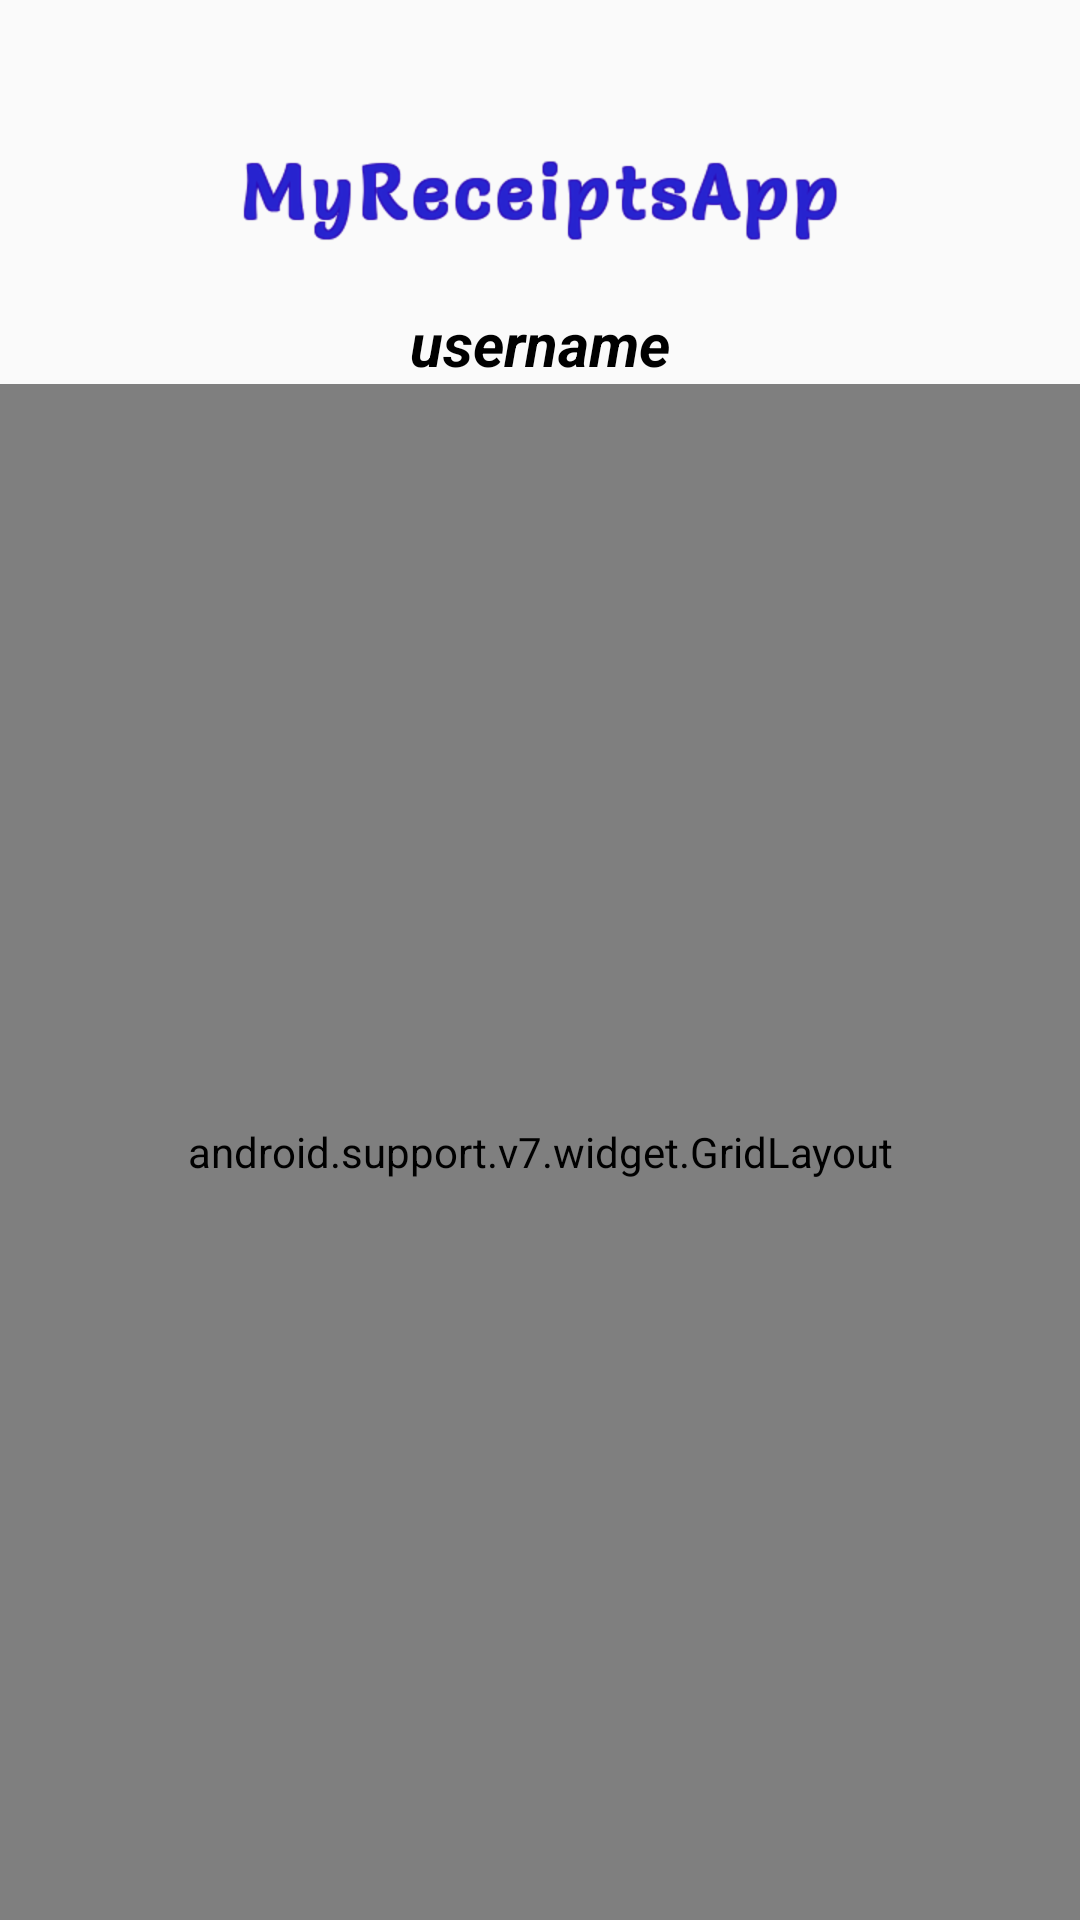

The Android layout XML behind this screen, and the referenced resources:
<!-- AndroidManifest.xml: application theme AppTheme -->
<!-- res/layout/activity_main.xml -->
<?xml version="1.0" encoding="utf-8"?>
<LinearLayout xmlns:android="http://schemas.android.com/apk/res/android"
    xmlns:app="http://schemas.android.com/apk/res-auto"
    xmlns:tools="http://schemas.android.com/tools"
    android:layout_width="match_parent"
    android:layout_height="match_parent"
    android:orientation="vertical"
    android:weightSum="10"
    tools:context="com.example.user.receipts.MainActivity">

    <RelativeLayout
        android:layout_weight="2"
        android:layout_width="match_parent"
        android:layout_height="0dp">

        <ImageView
            android:layout_width="wrap_content"
            android:layout_height="wrap_content"
            android:layout_centerInParent="true"
            android:layout_gravity="center_horizontal"
            android:src="@drawable/myreceiptsappmainpic" />

        <TextView
            android:id="@+id/usernameTV"
            android:layout_width="wrap_content"
            android:layout_height="wrap_content"
            android:layout_alignParentBottom="true"
            android:layout_centerHorizontal="true"
            android:text="username"
            android:textColor="@color/colorBlack"
            android:textSize="20sp"
            android:textStyle="italic|bold"/>

    </RelativeLayout>

    <android.support.v7.widget.GridLayout
        xmlns:android="http://schemas.android.com/apk/res/android"
        xmlns:app="http://schemas.android.com/apk/res-auto"
        android:id="@+id/mainGrid"
        android:layout_weight="8"
        app:columnCount="2"
        app:rowCount="3"
        app:alignmentMode="alignMargins"
        app:columnOrderPreserved="false"
        android:layout_width="match_parent"
        android:layout_height="0dp"
        android:padding="14dp">


        
        
        <android.support.v7.widget.CardView
            android:id="@+id/cardview1"
            android:layout_width="0dp"
            android:layout_height="0dp"
            app:layout_columnWeight="1"
            app:layout_rowWeight="1"
            android:layout_marginBottom="16dp"
            android:layout_marginLeft="16dp"
            android:layout_marginRight="16dp"
            app:cardElevation="8dp"
            app:cardCornerRadius="8dp">


            <LinearLayout
                android:layout_gravity="center_horizontal|center_vertical"
                android:layout_margin="16dp"
                android:orientation="vertical"
                android:layout_width="wrap_content"
                android:layout_height="wrap_content">

                <ImageView
                    android:layout_width="match_parent"
                    android:layout_height="52dp"
                    android:layout_gravity="center_horizontal"
                    android:src="@drawable/plussign" />

                <TextView
                    android:text="Add Receipt"
                    android:layout_gravity="center_horizontal"
                    android:textAlignment="center"
                    android:textColor="@android:color/black"
                    android:textSize="18sp"
                    android:textStyle="bold"
                    android:layout_width="wrap_content"
                    android:layout_height="wrap_content"/>

            </LinearLayout>


        </android.support.v7.widget.CardView>

        
        <android.support.v7.widget.CardView
            android:id="@+id/cardview2"
            android:layout_width="0dp"
            android:layout_height="0dp"
            app:layout_columnWeight="1"
            app:layout_rowWeight="1"
            android:layout_marginBottom="16dp"
            android:layout_marginLeft="16dp"
            android:layout_marginRight="16dp"
            app:cardElevation="8dp"
            app:cardCornerRadius="8dp">


            <LinearLayout
                android:layout_gravity="center_horizontal|center_vertical"
                android:layout_margin="16dp"
                android:orientation="vertical"
                android:layout_width="wrap_content"
                android:layout_height="wrap_content">

                <ImageView
                    android:layout_width="match_parent"
                    android:layout_height="56dp"
                    android:layout_gravity="center_horizontal"
                    android:src="@drawable/returnitem" />

                <TextView
                    android:text="Return Item"
                    android:layout_gravity="center_horizontal"
                    android:textAlignment="center"
                    android:textColor="@android:color/black"
                    android:textSize="18sp"
                    android:textStyle="bold"
                    android:layout_width="wrap_content"
                    android:layout_height="wrap_content"/>


            </LinearLayout>

        </android.support.v7.widget.CardView>

        
        
        <android.support.v7.widget.CardView
            android:id="@+id/cardview3"
            android:layout_width="0dp"
            android:layout_height="0dp"
            app:layout_columnWeight="1"
            app:layout_rowWeight="1"
            android:layout_marginBottom="16dp"
            android:layout_marginLeft="16dp"
            android:layout_marginRight="16dp"
            app:cardElevation="8dp"
            app:cardCornerRadius="8dp">

            <LinearLayout
                android:layout_gravity="center_horizontal|center_vertical"
                android:layout_margin="16dp"
                android:orientation="vertical"
                android:layout_width="wrap_content"
                android:layout_height="wrap_content">

                <ImageView
                    android:layout_width="match_parent"
                    android:layout_height="54dp"
                    android:layout_gravity="center_horizontal"
                    android:src="@drawable/receipt" />

                <TextView
                    android:text="All Receipts"
                    android:textAlignment="center"
                    android:textColor="@android:color/black"
                    android:textSize="18sp"
                    android:textStyle="bold"
                    android:layout_width="wrap_content"
                    android:layout_height="wrap_content"/>


            </LinearLayout>

        </android.support.v7.widget.CardView>

        
        <android.support.v7.widget.CardView
            android:id="@+id/cardview4"
            android:layout_width="0dp"
            android:layout_height="0dp"
            app:layout_columnWeight="1"
            app:layout_rowWeight="1"
            android:layout_marginBottom="16dp"
            android:layout_marginLeft="16dp"
            android:layout_marginRight="16dp"
            app:cardElevation="8dp"
            app:cardCornerRadius="8dp">

            <LinearLayout
                android:layout_gravity="center_horizontal|center_vertical"
                android:layout_margin="16dp"
                android:orientation="vertical"
                android:layout_width="wrap_content"
                android:layout_height="wrap_content">

                <ImageView
                    android:layout_width="101dp"
                    android:layout_height="55dp"
                    android:layout_gravity="center_horizontal"
                    android:src="@drawable/folder" />

                <TextView
                    android:text="Folders"
                    android:layout_gravity="center_horizontal"
                    android:textAlignment="center"
                    android:textColor="@android:color/black"
                    android:textSize="18sp"
                    android:textStyle="bold"
                    android:layout_width="wrap_content"
                    android:layout_height="wrap_content"/>


            </LinearLayout>

        </android.support.v7.widget.CardView>

        
        
        <android.support.v7.widget.CardView
            android:id="@+id/cardview5"
            android:layout_width="0dp"
            android:layout_height="0dp"
            app:layout_columnWeight="1"
            app:layout_rowWeight="1"
            android:layout_marginBottom="16dp"
            android:layout_marginLeft="16dp"
            android:layout_marginRight="16dp"
            app:cardElevation="8dp"
            app:cardCornerRadius="8dp">

            <LinearLayout
                android:layout_gravity="center_horizontal|center_vertical"
                android:layout_margin="16dp"
                android:orientation="vertical"
                android:layout_width="wrap_content"
                android:layout_height="wrap_content">

                <ImageView
                    android:layout_width="106dp"
                    android:layout_height="55dp"
                    android:layout_gravity="center_horizontal"
                    android:src="@drawable/shop" />

                <TextView
                    android:text="Shops"
                    android:layout_gravity="center_horizontal"
                    android:textAlignment="center"
                    android:textColor="@android:color/black"
                    android:textSize="18sp"
                    android:textStyle="bold"
                    android:layout_width="wrap_content"
                    android:layout_height="wrap_content"/>


            </LinearLayout>

        </android.support.v7.widget.CardView>

        
        <android.support.v7.widget.CardView
            android:id="@+id/cardview6"
            android:layout_width="0dp"
            android:layout_height="0dp"
            app:layout_columnWeight="1"
            app:layout_rowWeight="1"
            android:layout_marginBottom="16dp"
            android:layout_marginLeft="16dp"
            android:layout_marginRight="16dp"
            app:cardElevation="8dp"
            app:cardCornerRadius="8dp">

            <LinearLayout
                android:layout_gravity="center_horizontal|center_vertical"
                android:layout_margin="16dp"
                android:orientation="vertical"
                android:layout_width="wrap_content"
                android:layout_height="wrap_content">

                <ImageView
                    android:layout_width="81dp"
                    android:layout_height="55dp"
                    android:layout_gravity="center_horizontal"
                    android:src="@drawable/euro" />

                <TextView
                    android:text="Totals"
                    android:layout_gravity="center_horizontal"
                    android:textAlignment="center"
                    android:textColor="@android:color/black"
                    android:textSize="18sp"
                    android:textStyle="bold"
                    android:layout_width="wrap_content"
                    android:layout_height="wrap_content"/>


            </LinearLayout>

        </android.support.v7.widget.CardView>

    </android.support.v7.widget.GridLayout>

</LinearLayout>
<!-- resources referenced by this layout -->
<resources>
  <color name="colorBlack">#000000</color>
  <!-- drawable euro: png bitmap (drawable-hdpi, 2560 bytes) -->
  <!-- drawable folder: png bitmap (drawable-hdpi, 13011 bytes) -->
  <!-- drawable myreceiptsappmainpic: png bitmap (drawable-hdpi, 15153 bytes) -->
  <!-- drawable receipt: png bitmap (drawable-hdpi, 2351 bytes) -->
  <!-- drawable returnitem: png bitmap (drawable-hdpi, 143612 bytes) -->
  <!-- drawable shop: png bitmap (drawable-hdpi, 11939 bytes) -->
  <style name="AppTheme" parent="Theme.AppCompat.Light.DarkActionBar">
          
          <item name="colorPrimary">@color/colorOfApp</item>
          <item name="colorPrimaryDark">@color/colorVeryTop</item>
          <item name="colorAccent">@color/colorOfApp</item>
      </style>
  <color name="colorOfApp">#0f52ba</color>
  <color name="colorVeryTop">#151b8d</color>
</resources>
